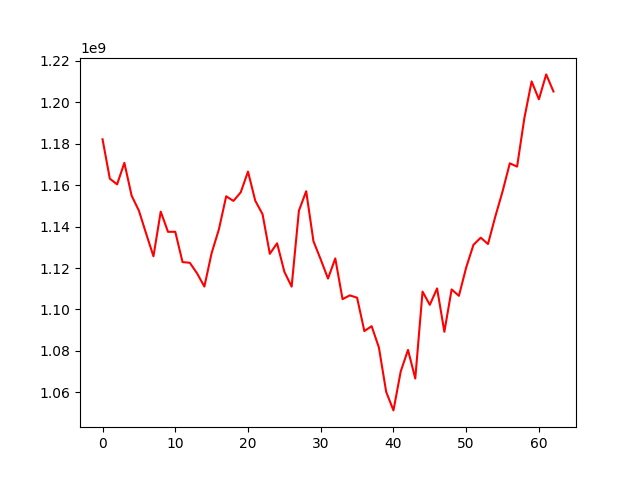

Data behind this chart, as committed beside it:
, 0
0, 1182071793
1, 1163086623
2, 1160307402
3, 1170694225
4, 1154854535
5, 1147626423
6, 1136519341
7, 1125652105
8, 1147190246
9, 1137447381
10, 1137461826
11, 1122843968
12, 1122529535
13, 1117409153
14, 1111042092
15, 1127199938
16, 1138663748
17, 1154577078
18, 1152343915
19, 1156484413
20, 1166482798
21, 1152420184
22, 1145954845
23, 1126836224
24, 1131914922
25, 1118183771
26, 1111013963
27, 1147623128
28, 1157023257
29, 1132910981
30, 1124092954
31, 1114916184
32, 1124623250
33, 1104985381
34, 1106809158
35, 1105665256
36, 1089573414
37, 1091964880
38, 1081656419
39, 1060252416
40, 1051341134
41, 1070124572
42, 1080512438
43, 1066716346
44, 1108620206
45, 1102239051
46, 1110148816
47, 1089251580
48, 1109666107
49, 1106581791
50, 1120241780
51, 1131161591
52, 1134614490
53, 1131569194
54, 1144747563
55, 1156893865
56, 1170482602
57, 1168883695
58, 1192266582
59, 1209956013
... 3 more rows
